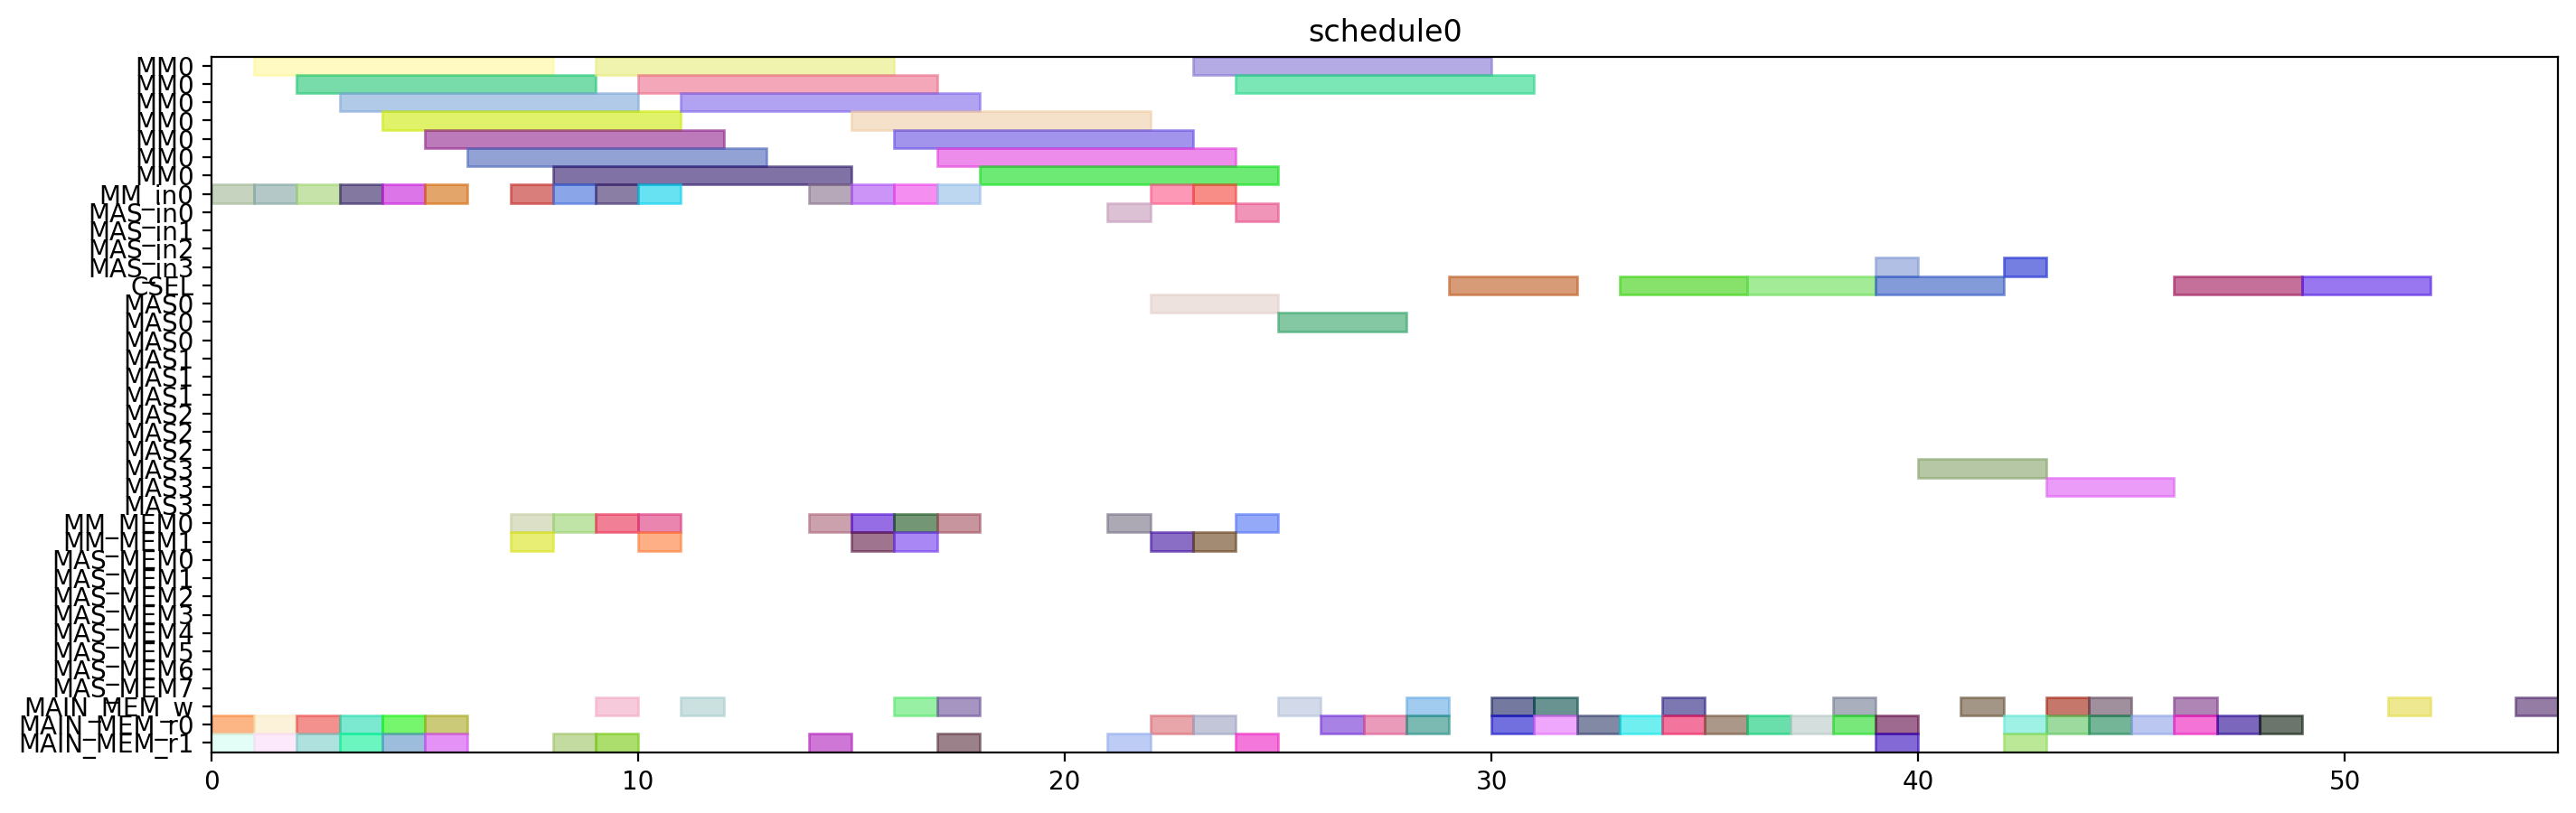

The script that drew this image:
from pyschedule import Scenario, solvers, plotters, alt


def solve():
	horizon = 120
	S = Scenario("schedule0", horizon=horizon)

	# resource
	MM = S.Resources('MM', num=1, size=7)
	MM_in = S.Resources('MM_in', num=1)
	MAS_in = S.Resources('MAS_in', num=4)
	CSEL = S.Resource('CSEL')
	MAS = S.Resources('MAS', num=4, size=3, periods=range(1, horizon))
	MM_MEM = S.Resources('MM_MEM', num=2)
	MAS_MEM = S.Resources('MAS_MEM', num=8)
	MAIN_MEM_w = S.Resource('MAIN_MEM_w', size=1)
	MAIN_MEM_r = S.Resources('MAIN_MEM_r', num=2)

	# result of previous scheduling

	# new tasks
	alpha0 = S.Task('alpha0', length=7, delay_cost=1)
	alpha0 += alt(MM)
	alpha0_in = S.Task('alpha0_in', length=1, delay_cost=1)
	alpha0_in += alt(MM_in)
	S += alpha0_in*MM_in[0]<=alpha0*MM[0]
	alpha0_mem0 = S.Task('alpha0_mem0', length=1, delay_cost=1)
	alpha0_mem0 += MAIN_MEM_r[0]
	S += alpha0_mem0 <= alpha0

	alpha0_mem1 = S.Task('alpha0_mem1', length=1, delay_cost=1)
	alpha0_mem1 += MAIN_MEM_r[1]
	S += alpha0_mem1 <= alpha0

	alpha1 = S.Task('alpha1', length=7, delay_cost=1)
	alpha1 += alt(MM)
	alpha1_in = S.Task('alpha1_in', length=1, delay_cost=1)
	alpha1_in += alt(MM_in)
	S += alpha1_in*MM_in[0]<=alpha1*MM[0]
	alpha1_mem0 = S.Task('alpha1_mem0', length=1, delay_cost=1)
	alpha1_mem0 += MAIN_MEM_r[0]
	S += alpha1_mem0 <= alpha1

	alpha1_mem1 = S.Task('alpha1_mem1', length=1, delay_cost=1)
	alpha1_mem1 += MAIN_MEM_r[1]
	S += alpha1_mem1 <= alpha1

	xit2N0 = S.Task('xit2N0', length=7, delay_cost=1)
	xit2N0 += alt(MM)
	xit2N0_in = S.Task('xit2N0_in', length=1, delay_cost=1)
	xit2N0_in += alt(MM_in)
	S += xit2N0_in*MM_in[0]<=xit2N0*MM[0]
	S += 0<xit2N0

	xit2N0_w = S.Task('xit2N0_w', length=1, delay_cost=1)
	xit2N0_w += alt(MAIN_MEM_w)
	S += xit2N0 <= xit2N0_w

	xit2N0_mem0 = S.Task('xit2N0_mem0', length=1, delay_cost=1)
	xit2N0_mem0 += MAIN_MEM_r[0]
	S += xit2N0_mem0 <= xit2N0

	xit2N0_mem1 = S.Task('xit2N0_mem1', length=1, delay_cost=1)
	xit2N0_mem1 += MAIN_MEM_r[1]
	S += xit2N0_mem1 <= xit2N0

	xit2N1 = S.Task('xit2N1', length=7, delay_cost=1)
	xit2N1 += alt(MM)
	xit2N1_in = S.Task('xit2N1_in', length=1, delay_cost=1)
	xit2N1_in += alt(MM_in)
	S += xit2N1_in*MM_in[0]<=xit2N1*MM[0]
	S += 0<xit2N1

	xit2N1_w = S.Task('xit2N1_w', length=1, delay_cost=1)
	xit2N1_w += alt(MAIN_MEM_w)
	S += xit2N1 <= xit2N1_w

	xit2N1_mem0 = S.Task('xit2N1_mem0', length=1, delay_cost=1)
	xit2N1_mem0 += MAIN_MEM_r[0]
	S += xit2N1_mem0 <= xit2N1

	xit2N1_mem1 = S.Task('xit2N1_mem1', length=1, delay_cost=1)
	xit2N1_mem1 += MAIN_MEM_r[1]
	S += xit2N1_mem1 <= xit2N1

	t30 = S.Task('t30', length=7, delay_cost=1)
	t30 += alt(MM)
	t30_in = S.Task('t30_in', length=1, delay_cost=1)
	t30_in += alt(MM_in)
	S += t30_in*MM_in[0]<=t30*MM[0]
	t30_mem0 = S.Task('t30_mem0', length=1, delay_cost=1)
	t30_mem0 += MAIN_MEM_r[0]
	S += t30_mem0 <= t30

	t30_mem1 = S.Task('t30_mem1', length=1, delay_cost=1)
	t30_mem1 += MAIN_MEM_r[1]
	S += t30_mem1 <= t30

	t31 = S.Task('t31', length=7, delay_cost=1)
	t31 += alt(MM)
	t31_in = S.Task('t31_in', length=1, delay_cost=1)
	t31_in += alt(MM_in)
	S += t31_in*MM_in[0]<=t31*MM[0]
	t31_mem0 = S.Task('t31_mem0', length=1, delay_cost=1)
	t31_mem0 += MAIN_MEM_r[0]
	S += t31_mem0 <= t31

	t31_mem1 = S.Task('t31_mem1', length=1, delay_cost=1)
	t31_mem1 += MAIN_MEM_r[1]
	S += t31_mem1 <= t31

	alphaD0 = S.Task('alphaD0', length=7, delay_cost=1)
	alphaD0 += alt(MM)
	alphaD0_in = S.Task('alphaD0_in', length=1, delay_cost=1)
	alphaD0_in += alt(MM_in)
	S += alphaD0_in*MM_in[0]<=alphaD0*MM[0]
	S += 0<alphaD0

	alphaD0_w = S.Task('alphaD0_w', length=1, delay_cost=1)
	alphaD0_w += alt(MAIN_MEM_w)
	S += alphaD0 <= alphaD0_w

	alphaD0_mem0 = S.Task('alphaD0_mem0', length=1, delay_cost=1)
	alphaD0_mem0 += alt(MM_MEM)
	S += (alpha0*MM[0])-1 < alphaD0_mem0*MM_MEM[0]
	S += alphaD0_mem0 <= alphaD0

	alphaD0_mem1 = S.Task('alphaD0_mem1', length=1, delay_cost=1)
	alphaD0_mem1 += MAIN_MEM_r[1]
	S += alphaD0_mem1 <= alphaD0

	alphaD1 = S.Task('alphaD1', length=7, delay_cost=1)
	alphaD1 += alt(MM)
	alphaD1_in = S.Task('alphaD1_in', length=1, delay_cost=1)
	alphaD1_in += alt(MM_in)
	S += alphaD1_in*MM_in[0]<=alphaD1*MM[0]
	S += 0<alphaD1

	alphaD1_w = S.Task('alphaD1_w', length=1, delay_cost=1)
	alphaD1_w += alt(MAIN_MEM_w)
	S += alphaD1 <= alphaD1_w

	alphaD1_mem0 = S.Task('alphaD1_mem0', length=1, delay_cost=1)
	alphaD1_mem0 += alt(MM_MEM)
	S += (alpha1*MM[0])-1 < alphaD1_mem0*MM_MEM[0]
	S += alphaD1_mem0 <= alphaD1

	alphaD1_mem1 = S.Task('alphaD1_mem1', length=1, delay_cost=1)
	alphaD1_mem1 += MAIN_MEM_r[1]
	S += alphaD1_mem1 <= alphaD1

	alpha20 = S.Task('alpha20', length=7, delay_cost=1)
	alpha20 += alt(MM)
	alpha20_in = S.Task('alpha20_in', length=1, delay_cost=1)
	alpha20_in += alt(MM_in)
	S += alpha20_in*MM_in[0]<=alpha20*MM[0]
	alpha20_mem0 = S.Task('alpha20_mem0', length=1, delay_cost=1)
	alpha20_mem0 += alt(MM_MEM)
	S += (alpha0*MM[0])-1 < alpha20_mem0*MM_MEM[0]
	S += alpha20_mem0 <= alpha20

	alpha20_mem1 = S.Task('alpha20_mem1', length=1, delay_cost=1)
	alpha20_mem1 += alt(MM_MEM)
	S += (alpha0*MM[0])-1 < alpha20_mem1*MM_MEM[1]
	S += alpha20_mem1 <= alpha20

	alpha21 = S.Task('alpha21', length=7, delay_cost=1)
	alpha21 += alt(MM)
	alpha21_in = S.Task('alpha21_in', length=1, delay_cost=1)
	alpha21_in += alt(MM_in)
	S += alpha21_in*MM_in[0]<=alpha21*MM[0]
	alpha21_mem0 = S.Task('alpha21_mem0', length=1, delay_cost=1)
	alpha21_mem0 += alt(MM_MEM)
	S += (alpha1*MM[0])-1 < alpha21_mem0*MM_MEM[0]
	S += alpha21_mem0 <= alpha21

	alpha21_mem1 = S.Task('alpha21_mem1', length=1, delay_cost=1)
	alpha21_mem1 += alt(MM_MEM)
	S += (alpha1*MM[0])-1 < alpha21_mem1*MM_MEM[1]
	S += alpha21_mem1 <= alpha21

	alpha2V0 = S.Task('alpha2V0', length=7, delay_cost=1)
	alpha2V0 += alt(MM)
	alpha2V0_in = S.Task('alpha2V0_in', length=1, delay_cost=1)
	alpha2V0_in += alt(MM_in)
	S += alpha2V0_in*MM_in[0]<=alpha2V0*MM[0]
	alpha2V0_mem0 = S.Task('alpha2V0_mem0', length=1, delay_cost=1)
	alpha2V0_mem0 += alt(MM_MEM)
	S += (alpha20*MM[0])-1 < alpha2V0_mem0*MM_MEM[0]
	S += alpha2V0_mem0 <= alpha2V0

	alpha2V0_mem1 = S.Task('alpha2V0_mem1', length=1, delay_cost=1)
	alpha2V0_mem1 += MAIN_MEM_r[1]
	S += alpha2V0_mem1 <= alpha2V0

	alpha2V1 = S.Task('alpha2V1', length=7, delay_cost=1)
	alpha2V1 += alt(MM)
	alpha2V1_in = S.Task('alpha2V1_in', length=1, delay_cost=1)
	alpha2V1_in += alt(MM_in)
	S += alpha2V1_in*MM_in[0]<=alpha2V1*MM[0]
	alpha2V1_mem0 = S.Task('alpha2V1_mem0', length=1, delay_cost=1)
	alpha2V1_mem0 += alt(MM_MEM)
	S += (alpha21*MM[0])-1 < alpha2V1_mem0*MM_MEM[0]
	S += alpha2V1_mem0 <= alpha2V1

	alpha2V1_mem1 = S.Task('alpha2V1_mem1', length=1, delay_cost=1)
	alpha2V1_mem1 += MAIN_MEM_r[1]
	S += alpha2V1_mem1 <= alpha2V1

	t3alphaD0 = S.Task('t3alphaD0', length=7, delay_cost=1)
	t3alphaD0 += alt(MM)
	t3alphaD0_in = S.Task('t3alphaD0_in', length=1, delay_cost=1)
	t3alphaD0_in += alt(MM_in)
	S += t3alphaD0_in*MM_in[0]<=t3alphaD0*MM[0]
	t3alphaD0_mem0 = S.Task('t3alphaD0_mem0', length=1, delay_cost=1)
	t3alphaD0_mem0 += alt(MM_MEM)
	S += (t30*MM[0])-1 < t3alphaD0_mem0*MM_MEM[0]
	S += t3alphaD0_mem0 <= t3alphaD0

	t3alphaD0_mem1 = S.Task('t3alphaD0_mem1', length=1, delay_cost=1)
	t3alphaD0_mem1 += alt(MM_MEM)
	S += (alphaD0*MM[0])-1 < t3alphaD0_mem1*MM_MEM[1]
	S += t3alphaD0_mem1 <= t3alphaD0

	t3alphaD1 = S.Task('t3alphaD1', length=7, delay_cost=1)
	t3alphaD1 += alt(MM)
	t3alphaD1_in = S.Task('t3alphaD1_in', length=1, delay_cost=1)
	t3alphaD1_in += alt(MM_in)
	S += t3alphaD1_in*MM_in[0]<=t3alphaD1*MM[0]
	t3alphaD1_mem0 = S.Task('t3alphaD1_mem0', length=1, delay_cost=1)
	t3alphaD1_mem0 += alt(MM_MEM)
	S += (t31*MM[0])-1 < t3alphaD1_mem0*MM_MEM[0]
	S += t3alphaD1_mem0 <= t3alphaD1

	t3alphaD1_mem1 = S.Task('t3alphaD1_mem1', length=1, delay_cost=1)
	t3alphaD1_mem1 += alt(MM_MEM)
	S += (alphaD1*MM[0])-1 < t3alphaD1_mem1*MM_MEM[1]
	S += t3alphaD1_mem1 <= t3alphaD1

	y20 = S.Task('y20', length=7, delay_cost=1)
	y20 += alt(MM)
	y20_in = S.Task('y20_in', length=1, delay_cost=1)
	y20_in += alt(MM_in)
	S += y20_in*MM_in[0]<=y20*MM[0]
	S += 0<y20

	y20_w = S.Task('y20_w', length=1, delay_cost=1)
	y20_w += alt(MAIN_MEM_w)
	S += y20 <= y20_w

	y20_mem0 = S.Task('y20_mem0', length=1, delay_cost=1)
	y20_mem0 += MAIN_MEM_r[0]
	S += y20_mem0 <= y20

	y20_mem1 = S.Task('y20_mem1', length=1, delay_cost=1)
	y20_mem1 += alt(MM_MEM)
	S += (t3alphaD0*MM[0])-1 < y20_mem1*MM_MEM[1]
	S += y20_mem1 <= y20

	y21 = S.Task('y21', length=7, delay_cost=1)
	y21 += alt(MM)
	y21_in = S.Task('y21_in', length=1, delay_cost=1)
	y21_in += alt(MM_in)
	S += y21_in*MM_in[0]<=y21*MM[0]
	S += 0<y21

	y21_w = S.Task('y21_w', length=1, delay_cost=1)
	y21_w += alt(MAIN_MEM_w)
	S += y21 <= y21_w

	y21_mem0 = S.Task('y21_mem0', length=1, delay_cost=1)
	y21_mem0 += MAIN_MEM_r[0]
	S += y21_mem0 <= y21

	y21_mem1 = S.Task('y21_mem1', length=1, delay_cost=1)
	y21_mem1 += alt(MM_MEM)
	S += (t3alphaD1*MM[0])-1 < y21_mem1*MM_MEM[1]
	S += y21_mem1 <= y21

	alpha2V_U0 = S.Task('alpha2V_U0', length=3, delay_cost=1)
	alpha2V_U0 += alt(MAS)
	alpha2V_U0_in = S.Task('alpha2V_U0_in', length=1, delay_cost=1)
	alpha2V_U0_in += alt(MAS_in)
	S += alpha2V_U0_in*MAS_in[0]<=alpha2V_U0*MAS[0]

	S += alpha2V_U0_in*MAS_in[1]<=alpha2V_U0*MAS[1]

	S += alpha2V_U0_in*MAS_in[2]<=alpha2V_U0*MAS[2]

	S += alpha2V_U0_in*MAS_in[3]<=alpha2V_U0*MAS[3]

	S += 0<alpha2V_U0

	alpha2V_U0_w = S.Task('alpha2V_U0_w', length=1, delay_cost=1)
	alpha2V_U0_w += alt(MAIN_MEM_w)
	S += alpha2V_U0 <= alpha2V_U0_w

	alpha2V_U0_mem0 = S.Task('alpha2V_U0_mem0', length=1, delay_cost=1)
	alpha2V_U0_mem0 += alt(MM_MEM)
	S += (alpha2V0*MM[0])-1 < alpha2V_U0_mem0*MM_MEM[0]
	S += alpha2V_U0_mem0 <= alpha2V_U0

	alpha2V_U0_mem1 = S.Task('alpha2V_U0_mem1', length=1, delay_cost=1)
	alpha2V_U0_mem1 += MAIN_MEM_r[1]
	S += alpha2V_U0_mem1 <= alpha2V_U0

	alpha2V_U1 = S.Task('alpha2V_U1', length=3, delay_cost=1)
	alpha2V_U1 += alt(MAS)
	alpha2V_U1_in = S.Task('alpha2V_U1_in', length=1, delay_cost=1)
	alpha2V_U1_in += alt(MAS_in)
	S += alpha2V_U1_in*MAS_in[0]<=alpha2V_U1*MAS[0]

	S += alpha2V_U1_in*MAS_in[1]<=alpha2V_U1*MAS[1]

	S += alpha2V_U1_in*MAS_in[2]<=alpha2V_U1*MAS[2]

	S += alpha2V_U1_in*MAS_in[3]<=alpha2V_U1*MAS[3]

	S += 0<alpha2V_U1

	alpha2V_U1_w = S.Task('alpha2V_U1_w', length=1, delay_cost=1)
	alpha2V_U1_w += alt(MAIN_MEM_w)
	S += alpha2V_U1 <= alpha2V_U1_w

	alpha2V_U1_mem0 = S.Task('alpha2V_U1_mem0', length=1, delay_cost=1)
	alpha2V_U1_mem0 += alt(MM_MEM)
	S += (alpha2V1*MM[0])-1 < alpha2V_U1_mem0*MM_MEM[0]
	S += alpha2V_U1_mem0 <= alpha2V_U1

	alpha2V_U1_mem1 = S.Task('alpha2V_U1_mem1', length=1, delay_cost=1)
	alpha2V_U1_mem1 += MAIN_MEM_r[1]
	S += alpha2V_U1_mem1 <= alpha2V_U1

	X0 = S.Task('X0', length=3, delay_cost=1)
	X0 += alt(CSEL)

	X0_w = S.Task('X0_w', length=1, delay_cost=1)
	X0_w += alt(MAIN_MEM_w)
	S += X0+2 <= X0_w

	X0_mem0 = S.Task('X0_mem0', length=1, delay_cost=1)
	X0_mem0 += MAIN_MEM_r[0]
	S += alpha2V_U0_w < X0_mem0
	S += X0_mem0+ 2 <= X0

	X0_mem1 = S.Task('X0_mem1', length=1, delay_cost=1)
	X0_mem1 += MAIN_MEM_r[0]
	S += xit2N0_w < X0_mem1
	S += X0_mem1+ 1 <= X0

	X0_mem2 = S.Task('X0_mem2', length=1, delay_cost=1)
	X0_mem2 += MAIN_MEM_r[0]
	S += X0_mem2+ 0 <= X0

	X1 = S.Task('X1', length=3, delay_cost=1)
	X1 += alt(CSEL)

	X1_w = S.Task('X1_w', length=1, delay_cost=1)
	X1_w += alt(MAIN_MEM_w)
	S += X1+2 <= X1_w

	X1_mem0 = S.Task('X1_mem0', length=1, delay_cost=1)
	X1_mem0 += MAIN_MEM_r[0]
	S += alpha2V_U1_w < X1_mem0
	S += X1_mem0+ 2 <= X1

	X1_mem1 = S.Task('X1_mem1', length=1, delay_cost=1)
	X1_mem1 += MAIN_MEM_r[0]
	S += xit2N1_w < X1_mem1
	S += X1_mem1+ 1 <= X1

	X1_mem2 = S.Task('X1_mem2', length=1, delay_cost=1)
	X1_mem2 += MAIN_MEM_r[0]
	S += X1_mem2+ 0 <= X1

	y0 = S.Task('y0', length=3, delay_cost=1)
	y0 += alt(CSEL)

	y0_w = S.Task('y0_w', length=1, delay_cost=1)
	y0_w += alt(MAIN_MEM_w)
	S += y0+2 <= y0_w

	y0_mem0 = S.Task('y0_mem0', length=1, delay_cost=1)
	y0_mem0 += MAIN_MEM_r[0]
	S += alpha2V_U0_w < y0_mem0
	S += y0_mem0+ 2 <= y0

	y0_mem1 = S.Task('y0_mem1', length=1, delay_cost=1)
	y0_mem1 += MAIN_MEM_r[0]
	S += y20_w < y0_mem1
	S += y0_mem1+ 1 <= y0

	y0_mem2 = S.Task('y0_mem2', length=1, delay_cost=1)
	y0_mem2 += MAIN_MEM_r[0]
	S += alphaD0_w < y0_mem2
	S += y0_mem2+ 0 <= y0

	y1 = S.Task('y1', length=3, delay_cost=1)
	y1 += alt(CSEL)

	y1_w = S.Task('y1_w', length=1, delay_cost=1)
	y1_w += alt(MAIN_MEM_w)
	S += y1+2 <= y1_w

	y1_mem0 = S.Task('y1_mem0', length=1, delay_cost=1)
	y1_mem0 += MAIN_MEM_r[0]
	S += alpha2V_U1_w < y1_mem0
	S += y1_mem0+ 2 <= y1

	y1_mem1 = S.Task('y1_mem1', length=1, delay_cost=1)
	y1_mem1 += MAIN_MEM_r[0]
	S += y21_w < y1_mem1
	S += y1_mem1+ 1 <= y1

	y1_mem2 = S.Task('y1_mem2', length=1, delay_cost=1)
	y1_mem2 += MAIN_MEM_r[0]
	S += alphaD1_w < y1_mem2
	S += y1_mem2+ 0 <= y1

	y_alt0 = S.Task('y_alt0', length=3, delay_cost=1)
	y_alt0 += alt(MAS)
	y_alt0_in = S.Task('y_alt0_in', length=1, delay_cost=1)
	y_alt0_in += alt(MAS_in)
	S += y_alt0_in*MAS_in[0]<=y_alt0*MAS[0]

	S += y_alt0_in*MAS_in[1]<=y_alt0*MAS[1]

	S += y_alt0_in*MAS_in[2]<=y_alt0*MAS[2]

	S += y_alt0_in*MAS_in[3]<=y_alt0*MAS[3]

	S += 0<y_alt0

	y_alt0_w = S.Task('y_alt0_w', length=1, delay_cost=1)
	y_alt0_w += alt(MAIN_MEM_w)
	S += y_alt0 <= y_alt0_w

	y_alt0_mem0 = S.Task('y_alt0_mem0', length=1, delay_cost=1)
	y_alt0_mem0 += MAIN_MEM_r[0]
	S += y_alt0_mem0 <= y_alt0

	y_alt0_mem1 = S.Task('y_alt0_mem1', length=1, delay_cost=1)
	y_alt0_mem1 += MAIN_MEM_r[1]
	S += y0_w < y_alt0_mem1
	S += y_alt0_mem1 <= y_alt0

	y_alt1 = S.Task('y_alt1', length=3, delay_cost=1)
	y_alt1 += alt(MAS)
	y_alt1_in = S.Task('y_alt1_in', length=1, delay_cost=1)
	y_alt1_in += alt(MAS_in)
	S += y_alt1_in*MAS_in[0]<=y_alt1*MAS[0]

	S += y_alt1_in*MAS_in[1]<=y_alt1*MAS[1]

	S += y_alt1_in*MAS_in[2]<=y_alt1*MAS[2]

	S += y_alt1_in*MAS_in[3]<=y_alt1*MAS[3]

	S += 0<y_alt1

	y_alt1_w = S.Task('y_alt1_w', length=1, delay_cost=1)
	y_alt1_w += alt(MAIN_MEM_w)
	S += y_alt1 <= y_alt1_w

	y_alt1_mem0 = S.Task('y_alt1_mem0', length=1, delay_cost=1)
	y_alt1_mem0 += MAIN_MEM_r[0]
	S += y_alt1_mem0 <= y_alt1

	y_alt1_mem1 = S.Task('y_alt1_mem1', length=1, delay_cost=1)
	y_alt1_mem1 += MAIN_MEM_r[1]
	S += y1_w < y_alt1_mem1
	S += y_alt1_mem1 <= y_alt1

	Y0 = S.Task('Y0', length=3, delay_cost=1)
	Y0 += alt(CSEL)

	Y0_w = S.Task('Y0_w', length=1, delay_cost=1)
	Y0_w += alt(MAIN_MEM_w)
	S += Y0+2 <= Y0_w

	Y0_mem0 = S.Task('Y0_mem0', length=1, delay_cost=1)
	Y0_mem0 += MAIN_MEM_r[0]
	S += Y0_mem0+ 2 <= Y0

	Y0_mem1 = S.Task('Y0_mem1', length=1, delay_cost=1)
	Y0_mem1 += MAIN_MEM_r[0]
	S += y0_w < Y0_mem1
	S += Y0_mem1+ 1 <= Y0

	Y0_mem2 = S.Task('Y0_mem2', length=1, delay_cost=1)
	Y0_mem2 += MAIN_MEM_r[0]
	S += y_alt0_w < Y0_mem2
	S += Y0_mem2+ 0 <= Y0

	Y1 = S.Task('Y1', length=3, delay_cost=1)
	Y1 += alt(CSEL)

	Y1_w = S.Task('Y1_w', length=1, delay_cost=1)
	Y1_w += alt(MAIN_MEM_w)
	S += Y1+2 <= Y1_w

	Y1_mem0 = S.Task('Y1_mem0', length=1, delay_cost=1)
	Y1_mem0 += MAIN_MEM_r[0]
	S += Y1_mem0+ 2 <= Y1

	Y1_mem1 = S.Task('Y1_mem1', length=1, delay_cost=1)
	Y1_mem1 += MAIN_MEM_r[0]
	S += y1_w < Y1_mem1
	S += Y1_mem1+ 1 <= Y1

	Y1_mem2 = S.Task('Y1_mem2', length=1, delay_cost=1)
	Y1_mem2 += MAIN_MEM_r[0]
	S += y_alt1_w < Y1_mem2
	S += Y1_mem2+ 0 <= Y1

	solvers.mip.solve(S,msg=1,kind='CPLEX',ratio_gap=1.01)

	solution = [['hoge']*len(S.solution()[1]) for i in range(len(S.solution()))]
	for i in range(len(S.solution())):
		for j in range(len(S.solution()[i])):
			solution[i][j]=str(S.solution()[i][j])
	print(solution)

	cycles = int(solution[-1][3])

	pic_file_name = "/home/mfukuda/ABE/multiRAM_multiMAS_16mux/scheduling_result/stage7MM1_stage3MAS4/2xSSWU_AFTER_EXP/schedule0.png"
	if(S.solution() != []):
		plotters.matplotlib.plot(S,img_filename=pic_file_name, show_task_labels=False, fig_size=(cycles*0.25+3, 5))

	return solution
